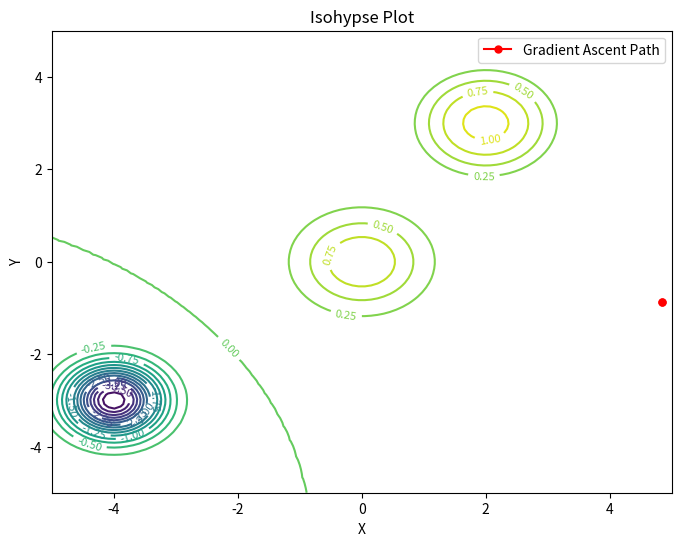

Generate this figure with matplotlib:
import numpy as np
import matplotlib.pyplot as plt


def partial_derivative_x(x_n, y_n):
    term1 = -2 * x_n * np.exp(-x_n ** 2 - y_n ** 2)
    term2 = -12 * (x_n - 2) * np.exp(-2 * (x_n ** 2 - 4 * x_n + y_n ** 2 - 6 * y_n + 13))
    term3 = 16 * (x_n + 4) * np.exp(-2 * (x_n ** 2 + 8 * x_n + y_n ** 2 + 6 * y_n + 25))
    return term1 + term2 + term3


def partial_derivative_y(x_n, y_n):
    term1 = -2 * y_n * np.exp(-x_n ** 2 - y_n ** 2)
    term2 = -12 * (y_n - 3) * np.exp(-2 * (x_n ** 2 - 4 * x_n + y_n ** 2 - 6 * y_n + 13))
    term3 = 16 * (y_n + 3) * np.exp(-2 * (x_n ** 2 + 8 * x_n + y_n ** 2 + 6 * y_n + 25))
    return term1 + term2 + term3


def calculate_next_xy(x_n, y_n, e, grad):
    if grad == 0:  # gradient descent
        x_new = x_n - e * partial_derivative_x(x_n, y_n)
        y_new = y_n - e * partial_derivative_y(x_n, y_n)
    elif grad == 1:  # gradient ascent
        x_new = x_n + e * partial_derivative_x(x_n, y_n)
        y_new = y_n + e * partial_derivative_y(x_n, y_n)
    return x_new, y_new


def f(X, Y):
    return np.exp(-1 * (X ** 2 + Y ** 2)) + 3 * np.exp(-2 ** ((X - 2) ** 2 + (Y - 3) ** 2)) - 4 * np.exp(
        -2 * ((X + 4) ** 2 + (Y + 3) ** 2))


def gradient():
    x_0 = np.random.uniform(-5, 5)
    y_0 = np.random.uniform(-5, 5)

    print("inital: X={}, Y={}".format(x_0, y_0))

    grad = 0  # descent = 0, ascent = 1
    e = 0.01

    # Path to store coordinates of the ascent path
    path = [(x_0, y_0)]

    while True:
        x_new, y_new = calculate_next_xy(x_0, y_0, e, grad)
        stop_condition = (f(x_new, y_new) - f(x_0, y_0))**2

        print("stop cond=", stop_condition)

        # Store the new coordinates in the path
        path.append((x_new, y_new))

        if stop_condition < 0.0001:
            print("x =", x_new, "y =", y_new)
            break
        else:
            x_0 = x_new
            y_0 = y_new

    return path


def plot_isohypse():
    x = np.linspace(-5, 5, 100)  # X range
    y = np.linspace(-5, 5, 100)  # Y range
    X, Y = np.meshgrid(x, y)

    Z = np.exp(-1*(X**2 + Y**2)) + 3*np.exp(-2**((X-2)**2 + (Y-3)**2)) - 4*np.exp(-2*((X+4)**2 + (Y+3)**2))

    plt.figure(figsize=(8, 6))
    contours = plt.contour(X, Y, Z, levels=20, cmap="viridis")
    plt.clabel(contours, inline=True, fontsize=8)  # Label the contours

    plt.xlabel("X")
    plt.ylabel("Y")
    plt.title("Isohypse Plot")


def plot_gradient_path(path):
    x_path, y_path = zip(*path)  # Unzip the path into x and y coordinates

    plt.plot(x_path, y_path, marker='o', color='r', markersize=5, label="Gradient Ascent Path")
    plt.legend()


if __name__ == '__main__':
    path = gradient()
    plot_isohypse()
    plot_gradient_path(path)
    plt.savefig("isohypse_plot.png")
